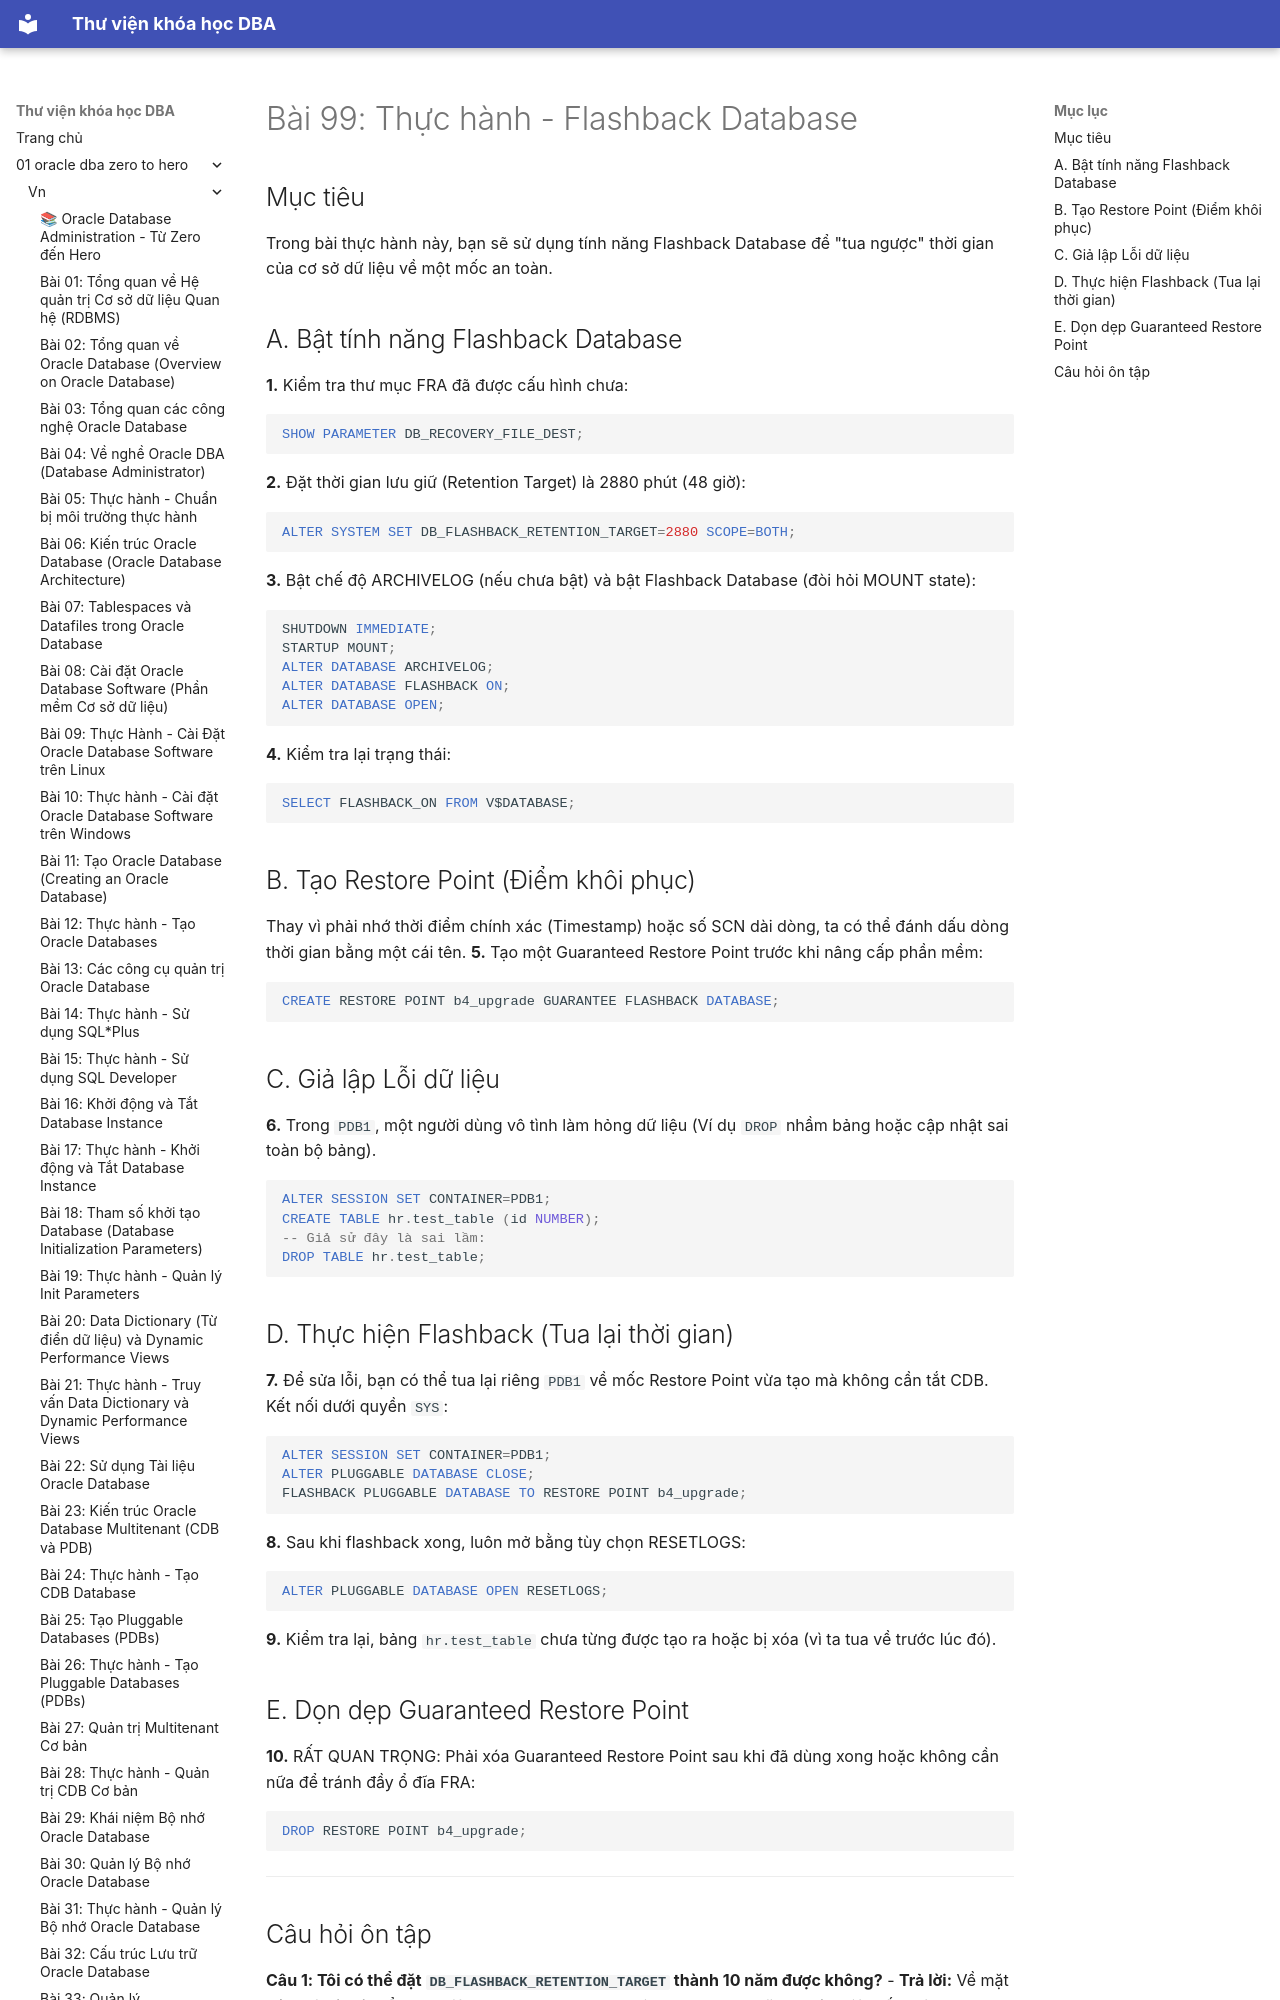

repository: quochuyag/MkDocs_local · page: 01-oracle-dba-zero-to-hero/vn/099-thuc-hanh-flashback-database/index.html · generator: mkdocs

---
title: 'Bài 99: Thực hành - Flashback Database'
course: 01-oracle-dba-zero-to-hero
source: Oracle-Database-Administration-from-Zero-to-Hero/VN/99-thuc-hanh-flashback-database.md
---

# Bài 99: Thực hành - Flashback Database

## Mục tiêu
Trong bài thực hành này, bạn sẽ sử dụng tính năng Flashback Database để "tua ngược" thời gian của cơ sở dữ liệu về một mốc an toàn.

## A. Bật tính năng Flashback Database
**1.** Kiểm tra thư mục FRA đã được cấu hình chưa:
```sql
SHOW PARAMETER DB_RECOVERY_FILE_DEST;
```
**2.** Đặt thời gian lưu giữ (Retention Target) là 2880 phút (48 giờ):
```sql
ALTER SYSTEM SET DB_FLASHBACK_RETENTION_TARGET=2880 SCOPE=BOTH;
```
**3.** Bật chế độ ARCHIVELOG (nếu chưa bật) và bật Flashback Database (đòi hỏi MOUNT state):
```sql
SHUTDOWN IMMEDIATE;
STARTUP MOUNT;
ALTER DATABASE ARCHIVELOG;
ALTER DATABASE FLASHBACK ON;
ALTER DATABASE OPEN;
```
**4.** Kiểm tra lại trạng thái:
```sql
SELECT FLASHBACK_ON FROM V$DATABASE;
```
